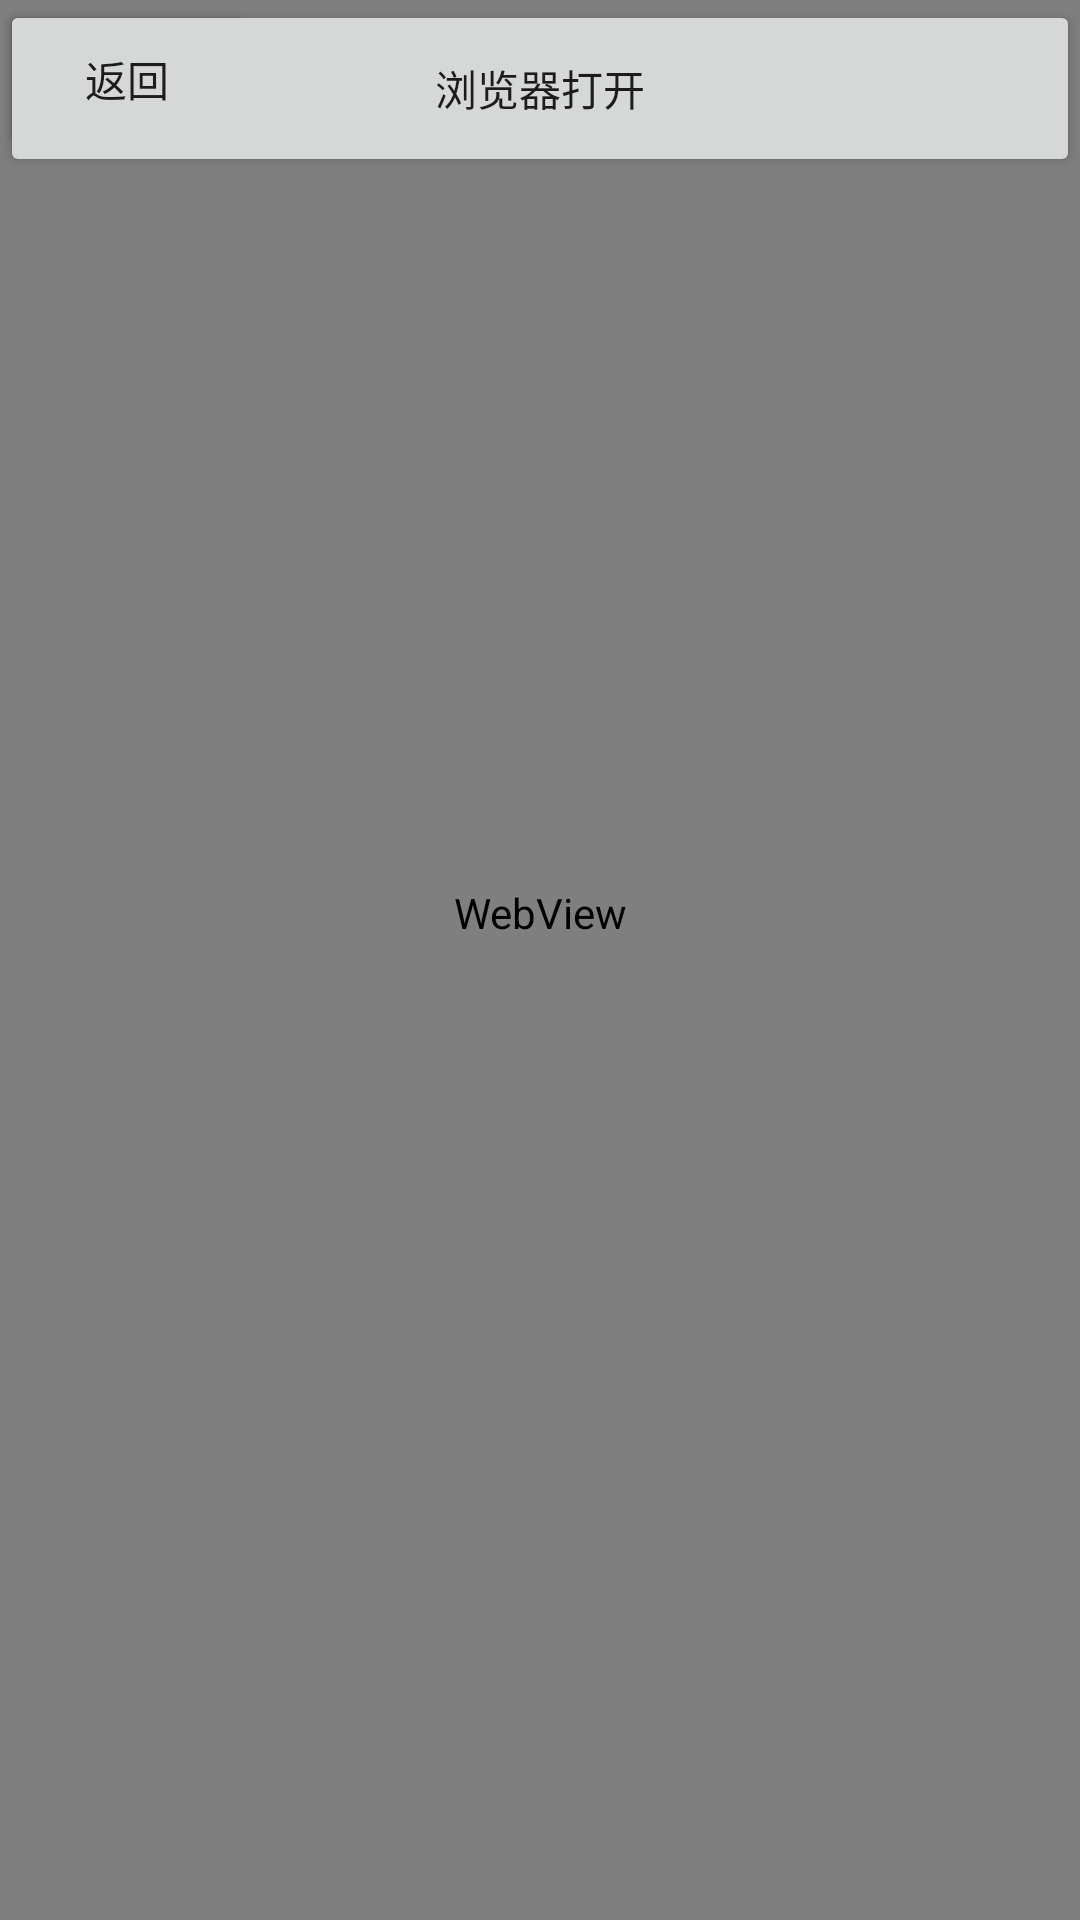

Write the Android layout XML for this screen, with the resource values it uses.
<!-- AndroidManifest.xml: application theme Theme.CPPU查询密码 -->
<!-- res/layout/denglu.xml -->
<?xml version="1.0" encoding="utf-8"?>

<androidx.constraintlayout.widget.ConstraintLayout xmlns:android="http://schemas.android.com/apk/res/android"
    xmlns:app="http://schemas.android.com/apk/res-auto"
    xmlns:tools="http://schemas.android.com/tools"
    android:layout_width="match_parent"
    android:layout_height="match_parent">

    <WebView
        android:id="@+id/wpp"
        android:layout_width="match_parent"
        android:layout_height="672dp"
        app:layout_constraintBottom_toBottomOf="parent"
        app:layout_constraintTop_toTopOf="parent"
        app:layout_constraintVertical_bias="1.0"
        tools:layout_editor_absoluteX="0dp" />

    <Button
        android:id="@+id/button11"
        android:layout_width="match_parent"
        android:layout_height="59dp"
        android:layout_gravity="right"
        android:gravity="center"
        android:text="浏览器打开"

        tools:layout_editor_absoluteX="16dp"
        tools:layout_editor_absoluteY="0dp" />

    <Button
        android:id="@+id/Back11"
        android:layout_width="85dp"
        android:layout_height="53dp"
        android:text="返回"
        tools:layout_editor_absoluteX="310dp"
        tools:layout_editor_absoluteY="6dp" />
</androidx.constraintlayout.widget.ConstraintLayout>
<!-- resources referenced by this layout -->
<resources>
  <style name="Theme.CPPU查询密码" parent="Theme.MaterialComponents.DayNight.DarkActionBar">
          
          <item name="colorPrimary">@color/purple_500</item>
          <item name="colorPrimaryVariant">@color/purple_700</item>
          <item name="colorOnPrimary">@color/white</item>
          
          <item name="colorSecondary">@color/teal_200</item>
          <item name="colorSecondaryVariant">@color/teal_700</item>
          <item name="colorOnSecondary">@color/black</item>
          
          <item name="android:statusBarColor" tools:targetApi="l">?attr/colorPrimaryVariant</item>
          
      </style>
  <!-- not gathered from this repository: default colours our renderer supplied (Android Studio template values) -->
  <color name="purple_500">#FF6200EE</color>
  <color name="purple_700">#FF3700B3</color>
  <color name="teal_200">#FF03DAC5</color>
  <color name="teal_700">#FF018786</color>
  <color name="black">#FF000000</color>
  <color name="white">#FFFFFFFF</color>
</resources>
